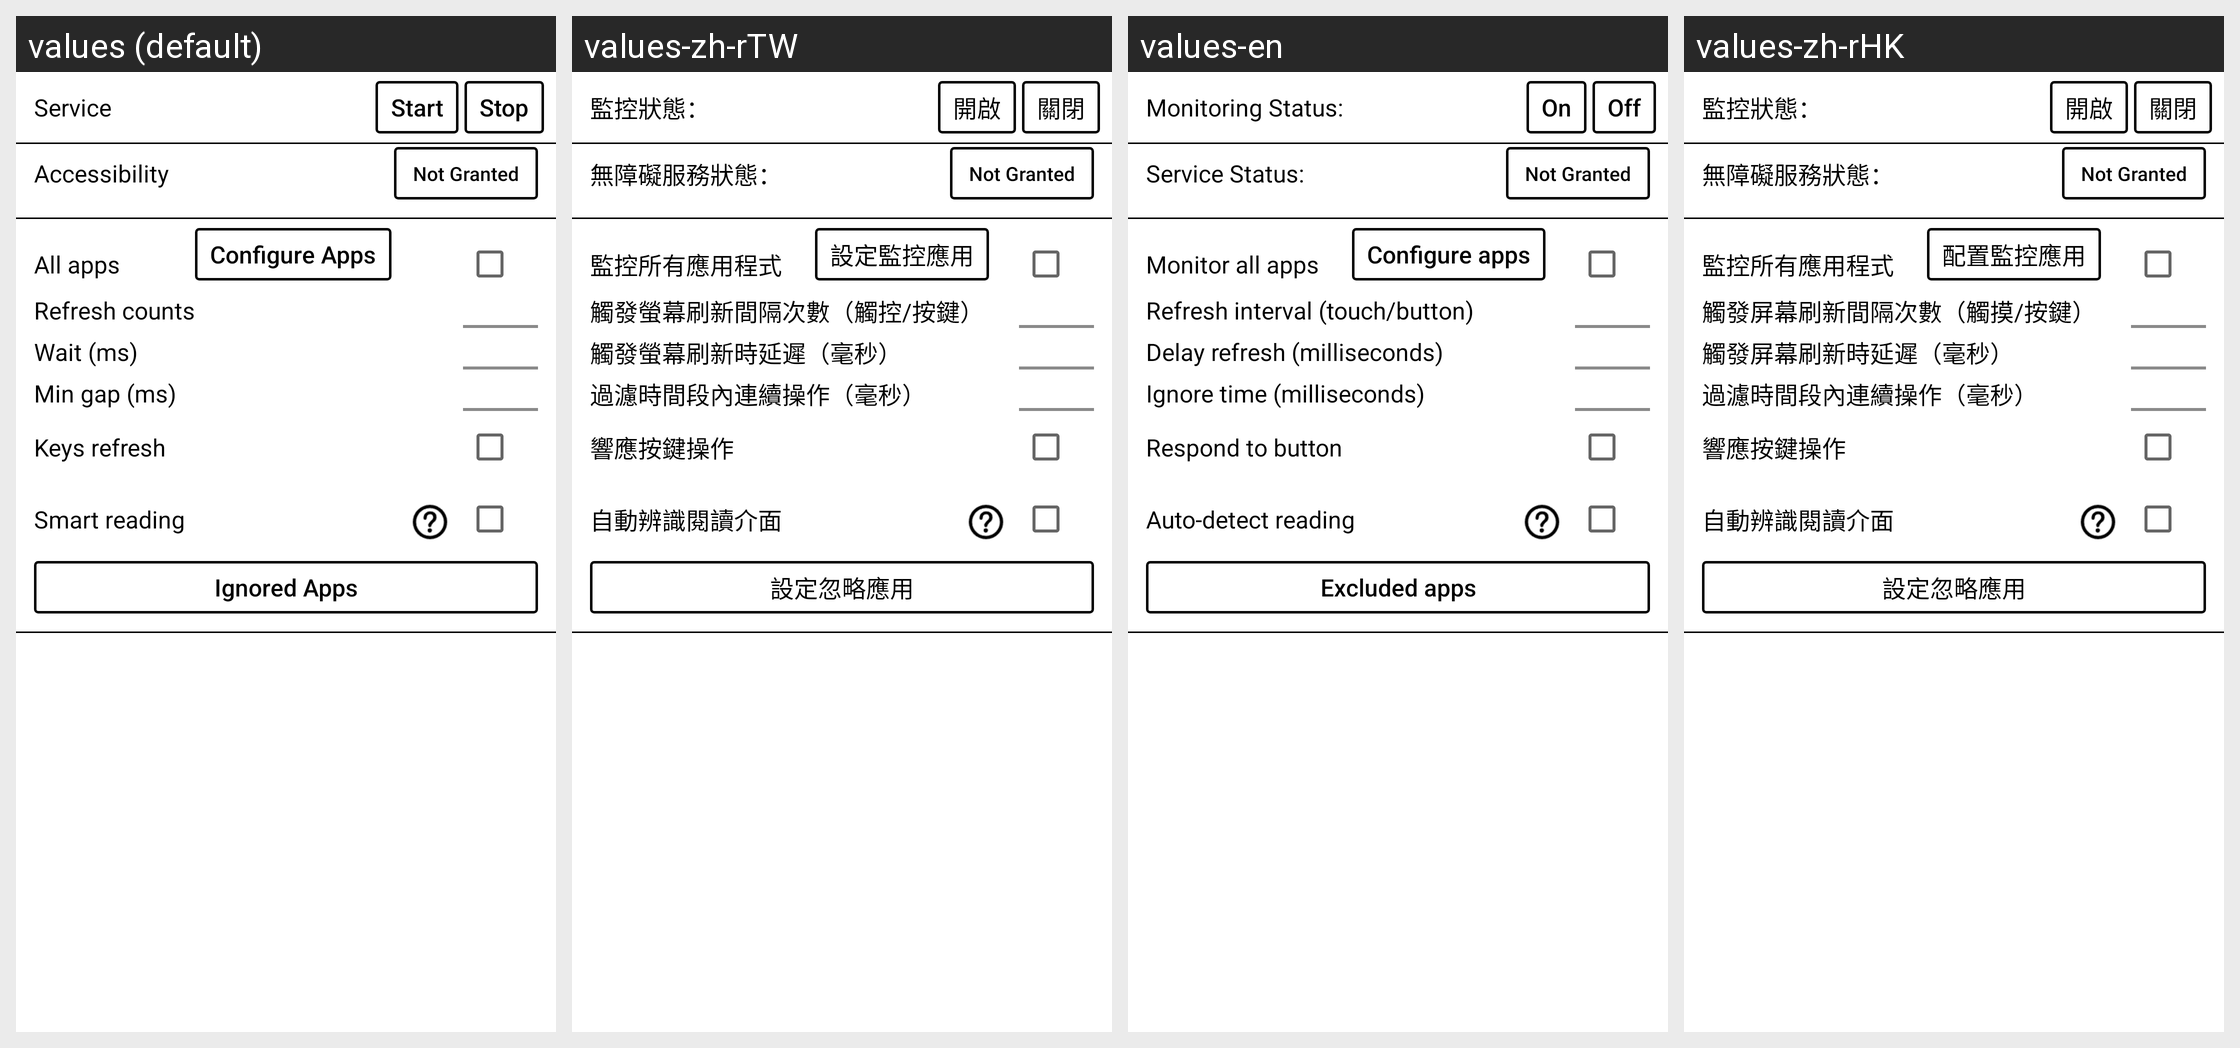

This grid shows one Android layout under several languages. Give, for every string resource on the screen, its name, the default text and each shown locale's text.
Android screen res/layout/layout_accessibility_service_refresh.xml rendered under 4 locales, left to right: values (default), values-zh-rTW, values-en, values-zh-rHK. Device: Nexus 5 (rendered at 1080×1920; each locale shown at half size, 540×960, under a caption strip naming it); theme AppTheme.
Strings drawn on this screen, with the default value and each locale's value (text and hints the layout hard-codes, and strings that could not be matched under every locale, appear in the picture but are not listed):

tv_monitor_status
  values: Service
  values-zh-rTW: 監控狀態：
  values-en: Monitoring Status:
  values-zh-rHK: 監控狀態：

btn_on
  values: Start
  values-zh-rTW: 開啟
  values-en: On
  values-zh-rHK: 開啟

btn_off
  values: Stop
  values-zh-rTW: 關閉
  values-en: Off
  values-zh-rHK: 關閉

tv_accessibility_status
  values: Accessibility
  values-zh-rTW: 無障礙服務狀態：
  values-en: Service Status:
  values-zh-rHK: 無障礙服務狀態：

tv_monitor_global
  values: All apps
  values-zh-rTW: 監控所有應用程式
  values-en: Monitor all apps
  values-zh-rHK: 監控所有應用程式

btn_monitor_list
  values: Configure Apps
  values-zh-rTW: 設定監控應用
  values-en: Configure apps
  values-zh-rHK: 配置監控應用

tv_interval
  values: Refresh counts
  values-zh-rTW: 觸發螢幕刷新間隔次數（觸控/按鍵）
  values-en: Refresh interval (touch/button)
  values-zh-rHK: 觸發屏幕刷新間隔次數（觸摸/按鍵）

tv_delay
  values: Wait (ms)
  values-zh-rTW: 觸發螢幕刷新時延遲（毫秒）
  values-en: Delay refresh (milliseconds)
  values-zh-rHK: 觸發屏幕刷新時延遲（毫秒）

tv_ignore
  values: Min gap (ms)
  values-zh-rTW: 過濾時間段內連續操作（毫秒）
  values-en: Ignore time (milliseconds)
  values-zh-rHK: 過濾時間段內連續操作（毫秒）

tv_monitor_key
  values: Keys refresh
  values-zh-rTW: 響應按鍵操作
  values-en: Respond to button
  values-zh-rHK: 響應按鍵操作

tv_auto_detect_reading
  values: Smart reading
  values-zh-rTW: 自動辨識閱讀介面
  values-en: Auto-detect reading
  values-zh-rHK: 自動辨識閱讀介面

btn_reading_whitelist
  values: Ignored Apps
  values-zh-rTW: 設定忽略應用
  values-en: Excluded apps
  values-zh-rHK: 設定忽略應用
